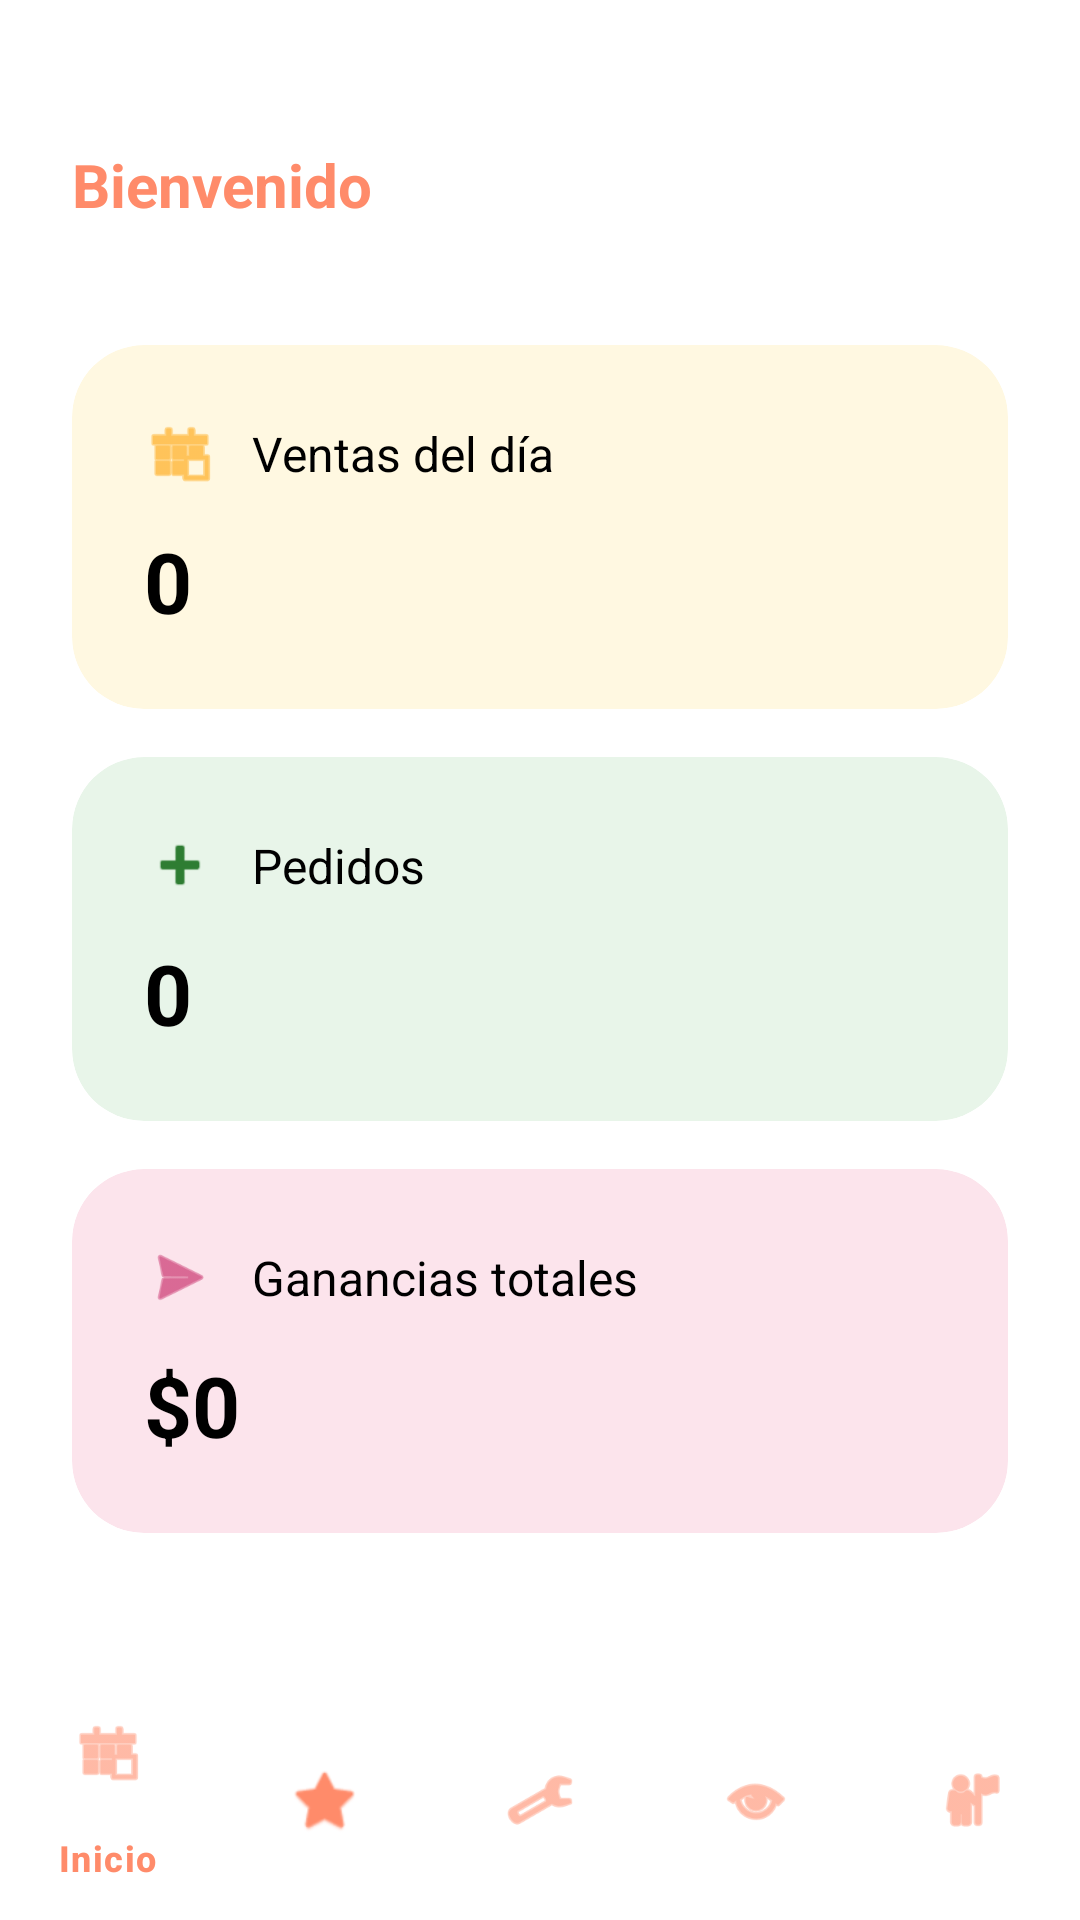

This screen was rendered from an Android layout file. Write that file and the resources it references.
<!-- AndroidManifest.xml: application theme Theme.CakeByteApp -->
<!-- res/layout/activity_admin_dashboard.xml -->
<?xml version="1.0" encoding="utf-8"?>
<androidx.constraintlayout.widget.ConstraintLayout xmlns:android="http://schemas.android.com/apk/res/android"
    xmlns:app="http://schemas.android.com/apk/res-auto"
    xmlns:tools="http://schemas.android.com/tools"
    android:layout_width="match_parent"
    android:layout_height="match_parent"
    android:background="@color/white"
    android:fitsSystemWindows="true"
    tools:context=".AdminDashboardActivity">

    
    <LinearLayout
        android:id="@+id/welcomeContainer"
        android:layout_width="match_parent"
        android:layout_height="wrap_content"
        android:orientation="vertical"
        android:paddingHorizontal="24dp"
        android:paddingTop="48dp"
        app:layout_constraintTop_toTopOf="parent">

        <TextView
            android:id="@+id/tvWelcomeName"
            android:layout_width="match_parent"
            android:layout_height="wrap_content"
            android:text="Bienvenido"
            android:textColor="@color/salmon_primary"
            android:textSize="20sp"
            android:textStyle="bold"
            android:maxLines="1"
            android:ellipsize="end"
            tools:text="Bienvenido Kevin a CakeByte" />
    </LinearLayout>

    
    <ScrollView
        android:id="@+id/adminContent"
        android:layout_width="match_parent"
        android:layout_height="0dp"
        android:layout_marginTop="16dp"
        app:layout_constraintBottom_toTopOf="@+id/bottomNavigation"
        app:layout_constraintTop_toBottomOf="@id/welcomeContainer">

        <LinearLayout
            android:layout_width="match_parent"
            android:layout_height="wrap_content"
            android:orientation="vertical"
            android:padding="24dp">

            <androidx.cardview.widget.CardView
                android:id="@+id/cardDailySales"
                android:layout_width="match_parent"
                android:layout_height="wrap_content"
                android:layout_marginBottom="16dp"
                app:cardBackgroundColor="#FFF8E1"
                app:cardCornerRadius="24dp"
                app:cardElevation="0dp">

                <androidx.constraintlayout.widget.ConstraintLayout
                    android:layout_width="match_parent"
                    android:layout_height="wrap_content"
                    android:padding="24dp">

                    <ImageView
                        android:id="@+id/ivVentasIcon"
                        android:layout_width="24dp"
                        android:layout_height="24dp"
                        android:src="@android:drawable/ic_menu_today"
                        app:layout_constraintStart_toStartOf="parent"
                        app:layout_constraintTop_toTopOf="parent"
                        app:tint="#FFA000"
                        android:contentDescription="@string/ventas_dia" />

                    <TextView
                        android:layout_width="wrap_content"
                        android:layout_height="wrap_content"
                        android:layout_marginStart="12dp"
                        android:text="@string/ventas_dia"
                        android:textColor="@color/black"
                        android:textSize="16sp"
                        app:layout_constraintBottom_toBottomOf="@id/ivVentasIcon"
                        app:layout_constraintStart_toEndOf="@id/ivVentasIcon"
                        app:layout_constraintTop_toTopOf="@id/ivVentasIcon" />

                    <TextView
                        android:id="@+id/tvDailySalesCount"
                        android:layout_width="wrap_content"
                        android:layout_height="wrap_content"
                        android:layout_marginTop="12dp"
                        android:text="0"
                        android:textColor="@color/black"
                        android:textSize="28sp"
                        android:textStyle="bold"
                        app:layout_constraintStart_toStartOf="parent"
                        app:layout_constraintTop_toBottomOf="@id/ivVentasIcon" />
                </androidx.constraintlayout.widget.ConstraintLayout>
            </androidx.cardview.widget.CardView>

            <androidx.cardview.widget.CardView
                android:id="@+id/cardTotalOrders"
                android:layout_width="match_parent"
                android:layout_height="wrap_content"
                android:layout_marginBottom="16dp"
                app:cardBackgroundColor="#E8F5E9"
                app:cardCornerRadius="24dp"
                app:cardElevation="0dp">

                <androidx.constraintlayout.widget.ConstraintLayout
                    android:layout_width="match_parent"
                    android:layout_height="wrap_content"
                    android:padding="24dp">

                    <ImageView
                        android:id="@+id/ivOrdersIcon"
                        android:layout_width="24dp"
                        android:layout_height="24dp"
                        android:src="@android:drawable/ic_input_add"
                        app:layout_constraintStart_toStartOf="parent"
                        app:layout_constraintTop_toTopOf="parent"
                        app:tint="#2E7D32"
                        android:contentDescription="@string/pedidos" />

                    <TextView
                        android:layout_width="wrap_content"
                        android:layout_height="wrap_content"
                        android:layout_marginStart="12dp"
                        android:text="@string/pedidos"
                        android:textColor="@color/black"
                        android:textSize="16sp"
                        app:layout_constraintBottom_toBottomOf="@id/ivOrdersIcon"
                        app:layout_constraintStart_toEndOf="@id/ivOrdersIcon"
                        app:layout_constraintTop_toTopOf="@id/ivOrdersIcon" />

                    <TextView
                        android:id="@+id/tvTotalOrders"
                        android:layout_width="wrap_content"
                        android:layout_height="wrap_content"
                        android:layout_marginTop="12dp"
                        android:text="0"
                        android:textColor="@color/black"
                        android:textSize="28sp"
                        android:textStyle="bold"
                        app:layout_constraintStart_toStartOf="parent"
                        app:layout_constraintTop_toBottomOf="@id/ivOrdersIcon" />
                </androidx.constraintlayout.widget.ConstraintLayout>
            </androidx.cardview.widget.CardView>

            <androidx.cardview.widget.CardView
                android:id="@+id/cardTotalEarnings"
                android:layout_width="match_parent"
                android:layout_height="wrap_content"
                app:cardBackgroundColor="#FCE4EC"
                app:cardCornerRadius="24dp"
                app:cardElevation="0dp">

                <androidx.constraintlayout.widget.ConstraintLayout
                    android:layout_width="match_parent"
                    android:layout_height="wrap_content"
                    android:padding="24dp">

                    <ImageView
                        android:id="@+id/ivGananciasIcon"
                        android:layout_width="24dp"
                        android:layout_height="24dp"
                        android:src="@android:drawable/ic_menu_send"
                        app:layout_constraintStart_toStartOf="parent"
                        app:layout_constraintTop_toTopOf="parent"
                        app:tint="#C2185B"
                        android:contentDescription="@string/ganancias_totales" />

                    <TextView
                        android:layout_width="wrap_content"
                        android:layout_height="wrap_content"
                        android:layout_marginStart="12dp"
                        android:text="@string/ganancias_totales"
                        android:textColor="@color/black"
                        android:textSize="16sp"
                        app:layout_constraintBottom_toBottomOf="@id/ivGananciasIcon"
                        app:layout_constraintStart_toEndOf="@id/ivGananciasIcon"
                        app:layout_constraintTop_toTopOf="@id/ivGananciasIcon" />

                    <TextView
                        android:id="@+id/tvTotalEarnings"
                        android:layout_width="wrap_content"
                        android:layout_height="wrap_content"
                        android:layout_marginTop="12dp"
                        android:text="$0"
                        android:textColor="@color/black"
                        android:textSize="28sp"
                        android:textStyle="bold"
                        app:layout_constraintStart_toStartOf="parent"
                        app:layout_constraintTop_toBottomOf="@id/ivGananciasIcon" />
                </androidx.constraintlayout.widget.ConstraintLayout>
            </androidx.cardview.widget.CardView>
        </LinearLayout>
    </ScrollView>

    <com.google.android.material.bottomnavigation.BottomNavigationView
        android:id="@+id/bottomNavigation"
        android:layout_width="match_parent"
        android:layout_height="wrap_content"
        android:background="@color/white"
        app:itemIconTint="@color/salmon_primary"
        app:itemTextColor="@color/salmon_primary"
        app:layout_constraintBottom_toBottomOf="parent"
        app:menu="@menu/admin_bottom_menu" />

</androidx.constraintlayout.widget.ConstraintLayout>
<!-- resources referenced by this layout -->
<resources>
  <color name="black">#FF000000</color>
  <color name="salmon_primary">#FF8B6A</color>
  <color name="white">#FFFFFFFF</color>
  <string name="ganancias_totales">Ganancias totales</string>
  <string name="pedidos">Pedidos</string>
  <string name="ventas_dia">Ventas del día</string>
  <style name="Theme.CakeByteApp" parent="Base.Theme.CakeByteApp" />
  <style name="Base.Theme.CakeByteApp" parent="Theme.Material3.Light.NoActionBar">
          
          
      </style>
</resources>
